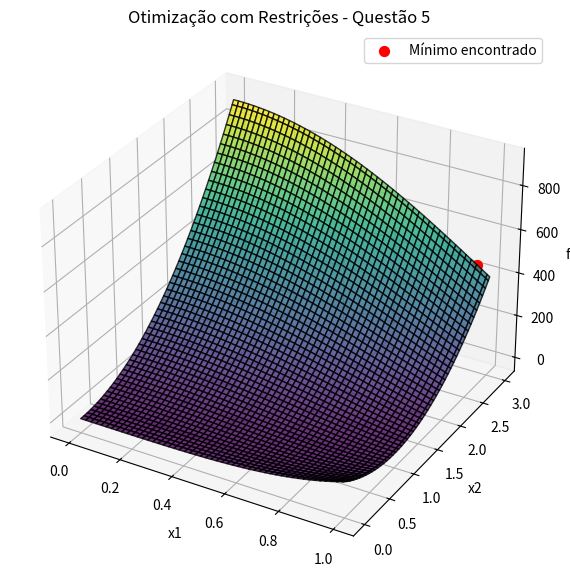

Source code (Python):
import numpy as np
import matplotlib
matplotlib.use('Agg') 
import matplotlib.pyplot as plt
from scipy.optimize import minimize

def objective(x):
    x1, x2 = x
    return 100 * (x1**2 - x2)**2 + (1 - x1)**2

def constraint1(x):
    x1, x2 = x
    return -(x1 * x2 + x1 - x2 + 1.5) 

def constraint2(x):
    x1, x2 = x
    return -(10 - x1 - x2) 

constraints = [
    {'type': 'ineq', 'fun': constraint1},
    {'type': 'ineq', 'fun': constraint2}
]

bounds = [(0, 1), (0, 3)]

x0 = [0.5, 0.5]

result = minimize(objective, x0, bounds=bounds, constraints=constraints)

x1_vals = np.linspace(0, 1, 100)
x2_vals = np.linspace(0, 3, 100)
X1, X2 = np.meshgrid(x1_vals, x2_vals)
Z = 100 * (X1**2 - X2)**2 + (1 - X1)**2

fig = plt.figure(figsize=(10, 7))
ax = fig.add_subplot(111, projection='3d')
ax.plot_surface(X1, X2, Z, cmap='viridis', alpha=0.8, edgecolor='k')
ax.set_xlabel('x1')
ax.set_ylabel('x2')
ax.set_zlabel('f(x)')

x_opt, y_opt = result.x
z_opt = objective(result.x)
ax.scatter(x_opt, y_opt, z_opt, color='red', s=50, label='Mínimo encontrado')
ax.legend()

plt.title('Otimização com Restrições - Questão 5')

# Para a exibição do gráfico em 3D, você pode usar plt.show() se estiver em um ambiente nativo (com python instalado) ou virtualização com servidor X configurado.
# Caso contrário, salve o gráfico como um arquivo PNG (última linha).

# Para a exibição 3D descomente a linha abaixo e comente a linha de salvar como imagem
# plt.show()

# Caso contrário, para salvar o gráfico como imagem:
plt.savefig("questao5_grafico.png")
